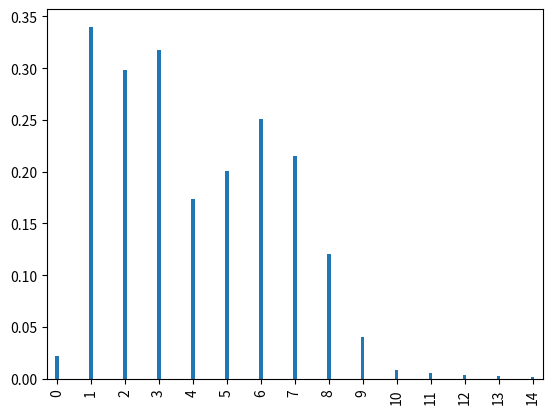

Generate this figure with matplotlib:
from scipy.stats import binom # Importerer / henter inn binom (Binomisk fordeling)

n = 10
p = 0.6

mynt_kron = binom.pmf([0, 1, 2, 3], n, p)

mynt_kron

sum(mynt_kron)

print('Varians:', binom.var(n, p))
print('Forventning:', n * p)

%matplotlib inline
from pandas import Series
import matplotlib.pyplot as plt

# Som over, men her henter vi for alle de diskrete verdiene, ikke bare 0, 1, 2, 3
mynt_alle = binom.pmf(range(n+1), n, p) # range(n+1) gir oss en liste med n elementer [0, ... n]

# Lage en Pandas-serie med datapunktene
data = Series(mynt_alle)

# Plotte fordelingen som et stolpediagram
data.plot.bar(width=0.1)
plt.show()

from scipy.stats import hypergeom

xs = [0, 1, 2]
n = 8
S = 10
N = 30

notter = hypergeom.pmf(xs, N, S, n)

sum(notter)

notter_alle = hypergeom.pmf(range(n+1), N, S, n)

data = Series(notter_alle)
data.plot.bar(width=0.1)
plt.show()

from scipy.stats import poisson

xs = range(9) # [0 ... 8] inklusiv 0 og 8
maal = poisson.pmf(xs, 12) # Alle sannsynlighetene f.o.m. 0 mål, t.o.m. 8 mål

sum(maal) # Sum av sannsynlighetene

data = Series(maal)
data.plot.bar(width=0.1)
plt.show()

from scipy.stats import geom

tilkobling = geom.pmf([1,2], 0.34) # Sannsynligheter for 1 og 2 tilkoblinger.

print('P(3 eller mindre tilkoblinger):', sum(tilkobling))
print('Forventning:', 1/0.34)

data = Series(geom.pmf(range(15), 0.34))
data.plot.bar(width=0.1)
plt.show()

from scipy.stats import nbinom

fem_salg = nbinom.pmf(10, 5, 0.2)
fem_salg

data = Series(nbinom.pmf(10, range(15), 0.2))
data.plot.bar(width=0.1)
plt.show()